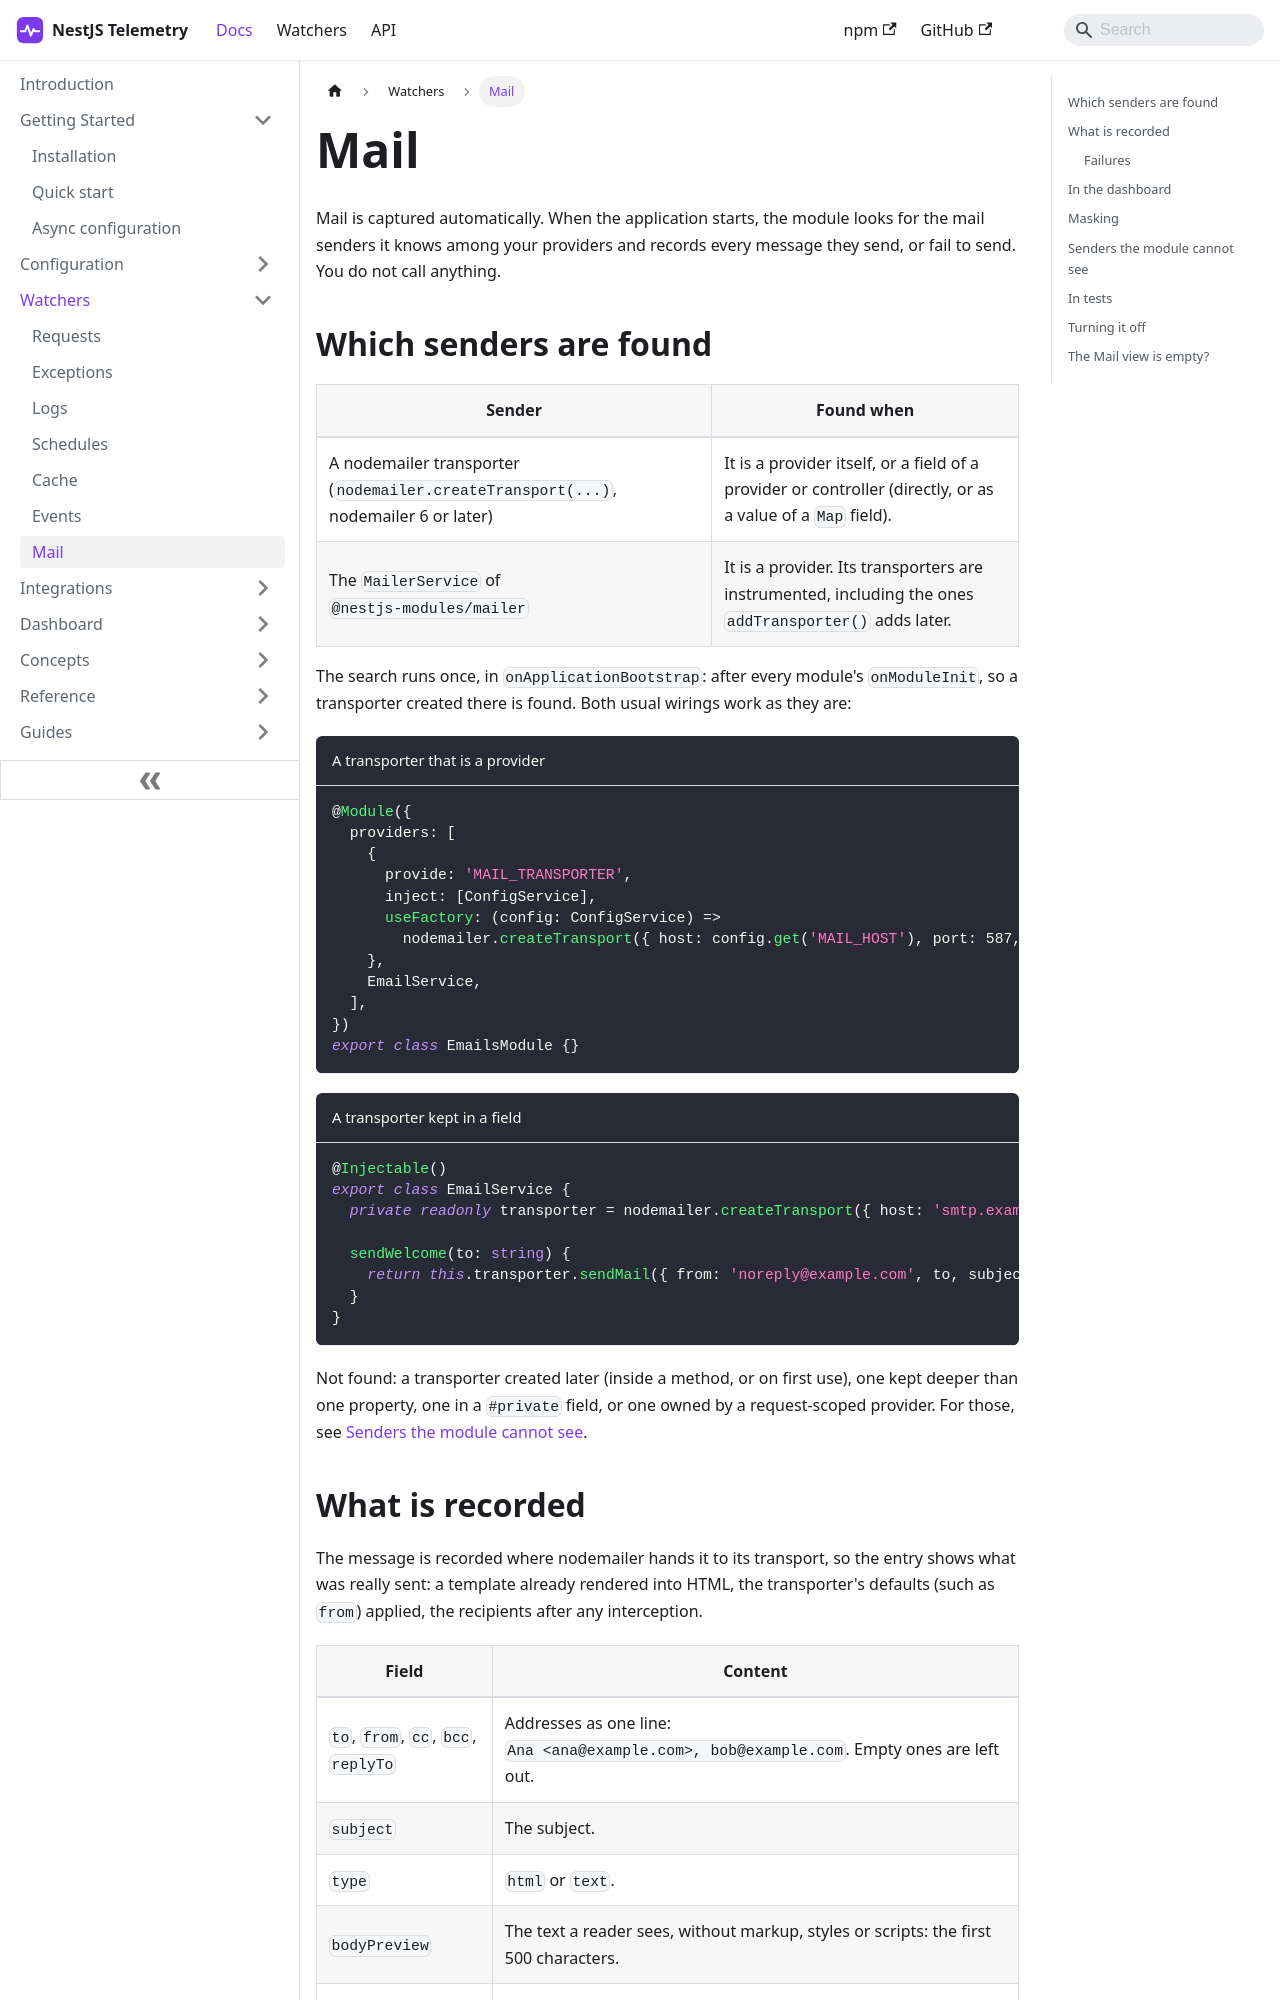

repository: sergiodm92/nestjs-telemetry · page: docs/watchers/mail.html · generator: docusaurus

---
title: Mail
description: How sent mail is captured with no code in your app, what a MAIL entry holds, how the dashboard shows it, and how to record senders the module cannot find.
---

Mail is captured automatically. When the application starts, the module looks for the mail senders it knows among your providers and records every message they send, or fail to send. You do not call anything.

## Which senders are found

| Sender | Found when |
| --- | --- |
| A nodemailer transporter (`nodemailer.createTransport(...)`, nodemailer 6 or later) | It is a provider itself, or a field of a provider or controller (directly, or as a value of a `Map` field). |
| The `MailerService` of `@nestjs-modules/mailer` | It is a provider. Its transporters are instrumented, including the ones `addTransporter()` adds later. |

The search runs once, in `onApplicationBootstrap`: after every module's `onModuleInit`, so a transporter created there is found. Both usual wirings work as they are:

```ts title="A transporter that is a provider"
@Module({
  providers: [
    {
      provide: 'MAIL_TRANSPORTER',
      inject: [ConfigService],
      useFactory: (config: ConfigService) =>
        nodemailer.createTransport({ host: config.get('MAIL_HOST'), port: 587, auth: { user: config.get('MAIL_USER'), pass: config.get('MAIL_PASS') } }),
    },
    EmailService,
  ],
})
export class EmailsModule {}
```

```ts title="A transporter kept in a field"
@Injectable()
export class EmailService {
  private readonly transporter = nodemailer.createTransport({ host: 'smtp.example.com', port: 587 });

  sendWelcome(to: string) {
    return this.transporter.sendMail({ from: 'noreply@example.com', to, subject: 'Welcome', html: '<h1>Hi</h1>' });
  }
}
```

Not found: a transporter created later (inside a method, or on first use), one kept deeper than one property, one in a `#private` field, or one owned by a request-scoped provider. For those, see [Senders the module cannot see](#senders-the-module-cannot-see).
